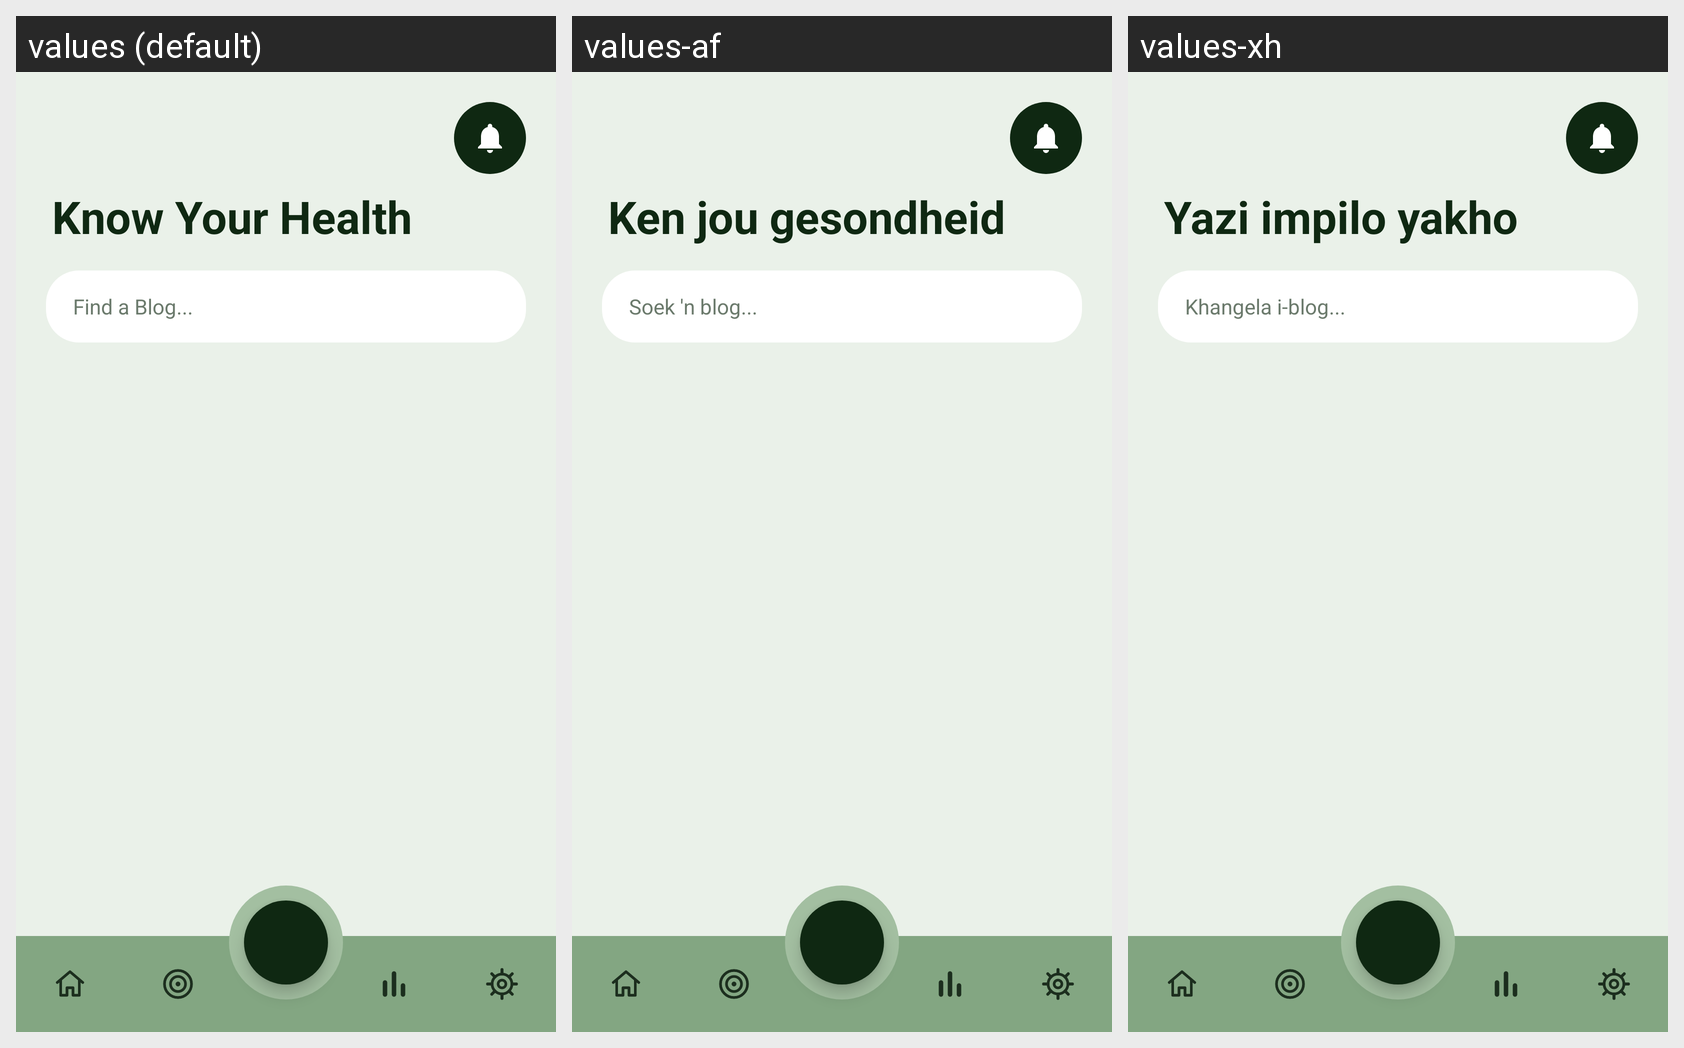

For this localized Android screen grid, give each drawn string resource with its value in every locale shown.
Android screen res/layout/fragment_know_your_health.xml rendered under 3 locales, left to right: values (default), values-af, values-xh. Device: Nexus 5 (rendered at 1080×1920; each locale shown at half size, 540×960, under a caption strip naming it); theme Theme.KenkosaHealthApp_PROG7314.
Strings drawn on this screen, with the default value and each locale's value (text and hints the layout hard-codes, and strings that could not be matched under every locale, appear in the picture but are not listed):

kyh_title
  values: Know Your Health
  values-af: Ken jou gesondheid
  values-xh: Yazi impilo yakho

kyh_search_hint
  values: Find a Blog...
  values-af: Soek 'n blog...
  values-xh: Khangela i-blog...
